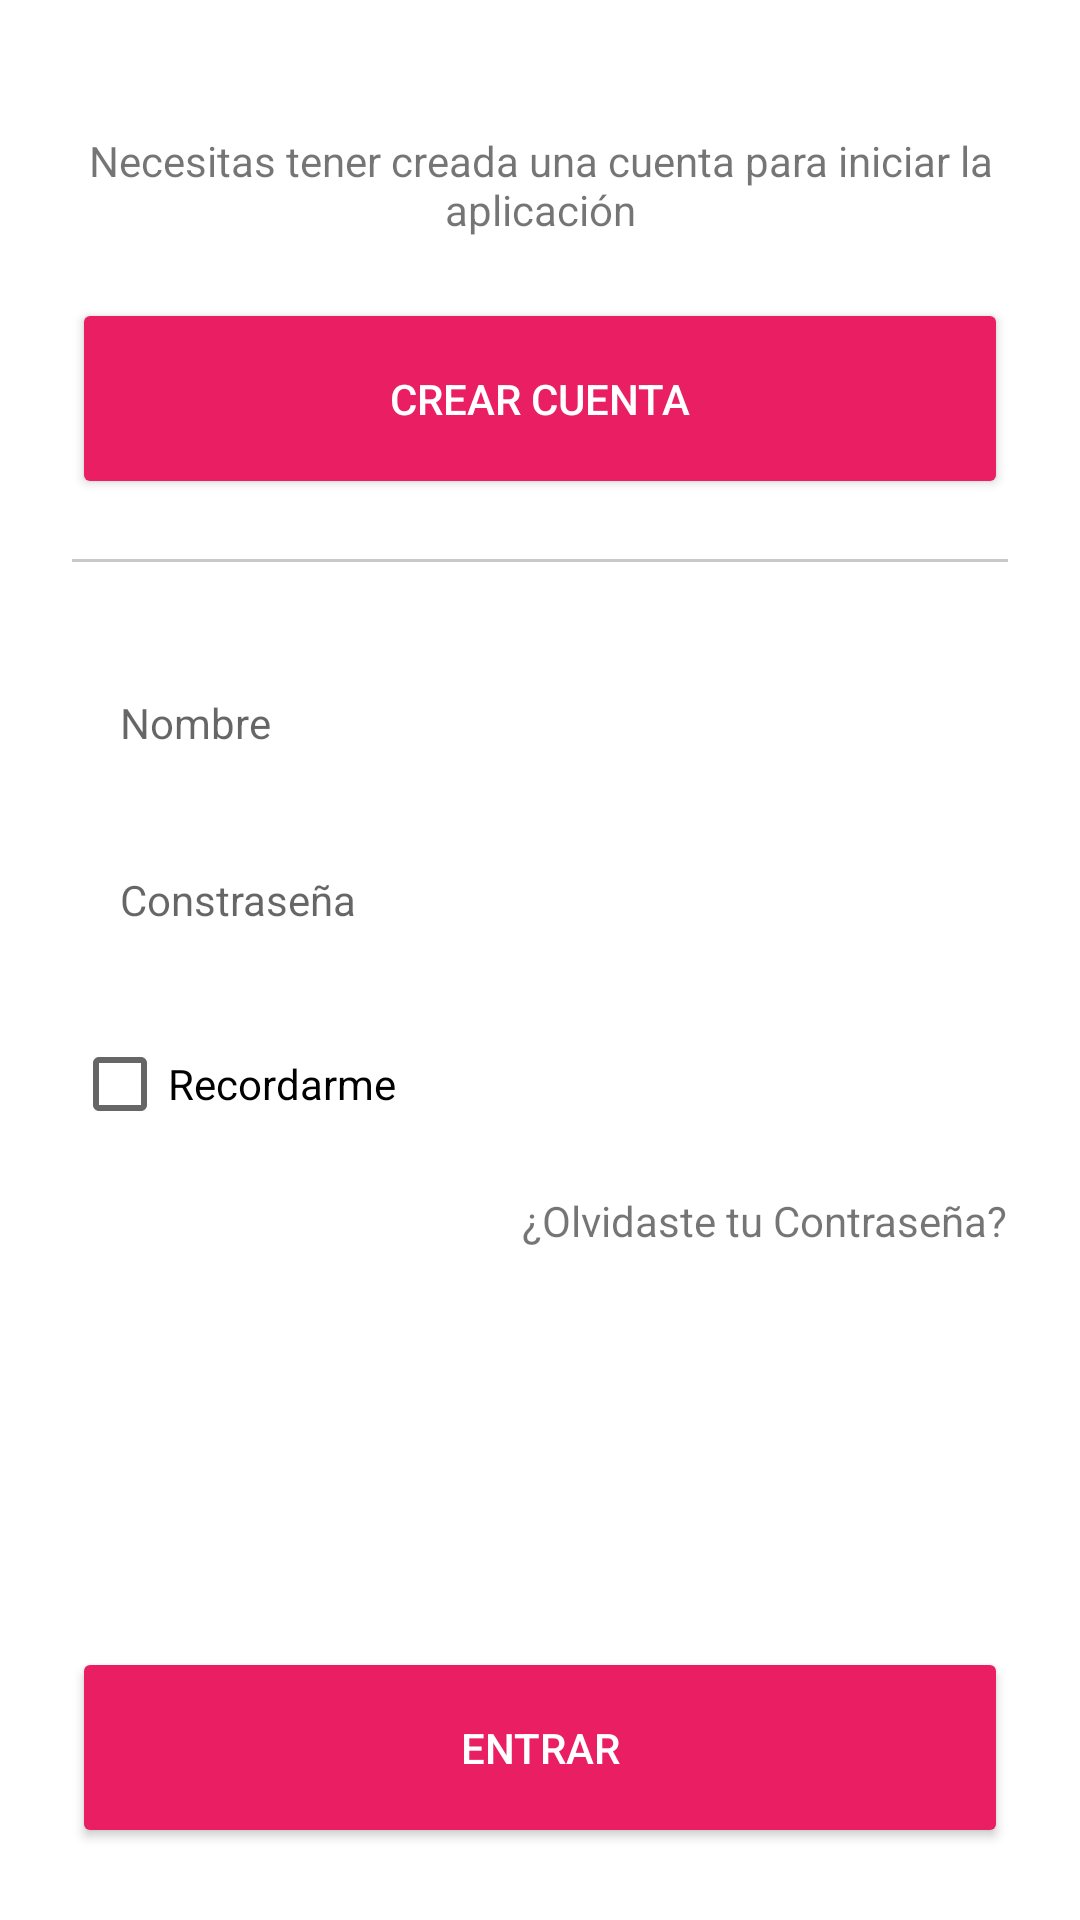

This screen was rendered from an Android layout file. Write that file and the resources it references.
<!-- AndroidManifest.xml: application theme Base.Theme -->
<!-- res/layout/dialog_signin.xml -->
<?xml version="1.0" encoding="utf-8"?>

<RelativeLayout xmlns:android="http://schemas.android.com/apk/res/android"
    android:layout_width="match_parent"
    android:layout_height="match_parent"
    android:background="@android:color/white"
    android:padding="@dimen/dialog_body">


    <TextView
        android:id="@+id/info_text"
        android:layout_width="wrap_content"
        android:layout_height="wrap_content"
        android:layout_alignParentTop="true"
        android:layout_centerHorizontal="true"
        android:gravity="center"
        android:paddingBottom="@dimen/padding_between"
        android:paddingTop="@dimen/padding_between"
        android:text="@string/info_text"
        android:textAppearance="?android:attr/textAppearanceSmall" />

    <Button
        android:id="@+id/crear_boton"
        android:layout_width="match_parent"
        android:layout_height="wrap_content"
        android:layout_below="@+id/info_text"
        android:layout_centerHorizontal="true"
        android:paddingBottom="@dimen/button_padding"
        android:paddingTop="@dimen/button_padding"
        android:text="@string/crear_boton"
        android:textColor="@android:color/white" />

    <View
        android:id="@+id/divider"
        android:layout_width="match_parent"
        android:layout_height="1dp"
        android:layout_below="@+id/crear_boton"
        android:layout_marginBottom="@dimen/padding_between"
        android:layout_marginTop="@dimen/padding_between"
        android:background="#C8C9CB" />

    <EditText
        android:id="@+id/nombre_input"
        android:layout_width="match_parent"
        android:layout_height="wrap_content"
        android:layout_below="@+id/divider"
        android:layout_centerHorizontal="true"
        android:layout_marginTop="@dimen/normal_padding"
        android:background="@drawable/edit_text_border"
        android:ems="10"
        android:hint="@string/nombre_input"
        android:inputType="textPersonName"
        android:padding="@dimen/edit_text_padding"
        android:textAppearance="?android:attr/textAppearanceSmall" />

    <EditText
        android:id="@+id/contrasena_input"
        android:layout_width="match_parent"
        android:layout_height="wrap_content"
        android:layout_below="@+id/nombre_input"
        android:layout_centerHorizontal="true"
        android:layout_marginBottom="@dimen/padding_between"
        android:layout_marginTop="@dimen/normal_padding"
        android:background="@drawable/edit_text_border"
        android:ems="10"
        android:hint="@string/contrasena_input"
        android:inputType="textPassword"
        android:padding="@dimen/edit_text_padding"
        android:textAppearance="?android:attr/textAppearanceSmall" />

    <CheckBox
        android:id="@+id/recordar_check"
        android:layout_width="wrap_content"
        android:layout_height="wrap_content"
        android:layout_alignLeft="@+id/contrasena_input"
        android:layout_alignStart="@+id/contrasena_input"
        android:layout_below="@+id/contrasena_input"
        android:checked="false"
        android:text="@string/recordar_check" />

    <TextView
        android:id="@+id/olvidar_text"
        android:layout_width="wrap_content"
        android:layout_height="wrap_content"
        android:layout_alignEnd="@+id/contrasena_input"
        android:layout_alignRight="@+id/contrasena_input"
        android:layout_below="@+id/recordar_check"
        android:paddingTop="@dimen/padding_between"
        android:text="@string/olvidar_text"
        android:textAppearance="?android:attr/textAppearanceSmall" />

    <Button
        android:id="@+id/entrar_boton"
        android:layout_width="match_parent"
        android:layout_height="wrap_content"
        android:layout_alignParentBottom="true"
        android:layout_centerHorizontal="true"
        android:paddingBottom="@dimen/button_padding"
        android:paddingTop="@dimen/button_padding"
        android:text="@string/entrar_boton"
        android:textColor="@android:color/white" />
</RelativeLayout>
<!-- resources referenced by this layout -->
<resources>
  <dimen name="button_padding">24dp</dimen>
  <dimen name="dialog_body">24dp</dimen>
  <dimen name="edit_text_padding">16dp</dimen>
  <dimen name="normal_padding">8dp</dimen>
  <dimen name="padding_between">20dp</dimen>
  <string name="contrasena_input">Constraseña</string>
  <string name="crear_boton">CREAR CUENTA</string>
  <string name="entrar_boton">ENTRAR</string>
  <string name="info_text">Necesitas tener creada una cuenta para iniciar la aplicación</string>
  <string name="nombre_input">Nombre</string>
  <string name="olvidar_text">¿Olvidaste tu Contraseña?</string>
  <string name="recordar_check">Recordarme</string>
  <style name="Base.Theme" parent="Theme.AppCompat.Light.DarkActionBar">
  
          <item name="colorPrimary">@color/primary</item>
          <item name="colorPrimaryDark">@color/primary_dark</item>
          <item name="colorAccent">@color/primary</item>
          <item name="colorControlActivated">@color/light</item>
          <item name="colorControlHighlight">@color/light</item>
          <item name="colorButtonNormal">@color/primary</item>
  
  
      </style>
  <color name="primary">#E91E63</color>
  <color name="primary_dark">#C2185B</color>
  <color name="light">#F8BBD0</color>
</resources>
